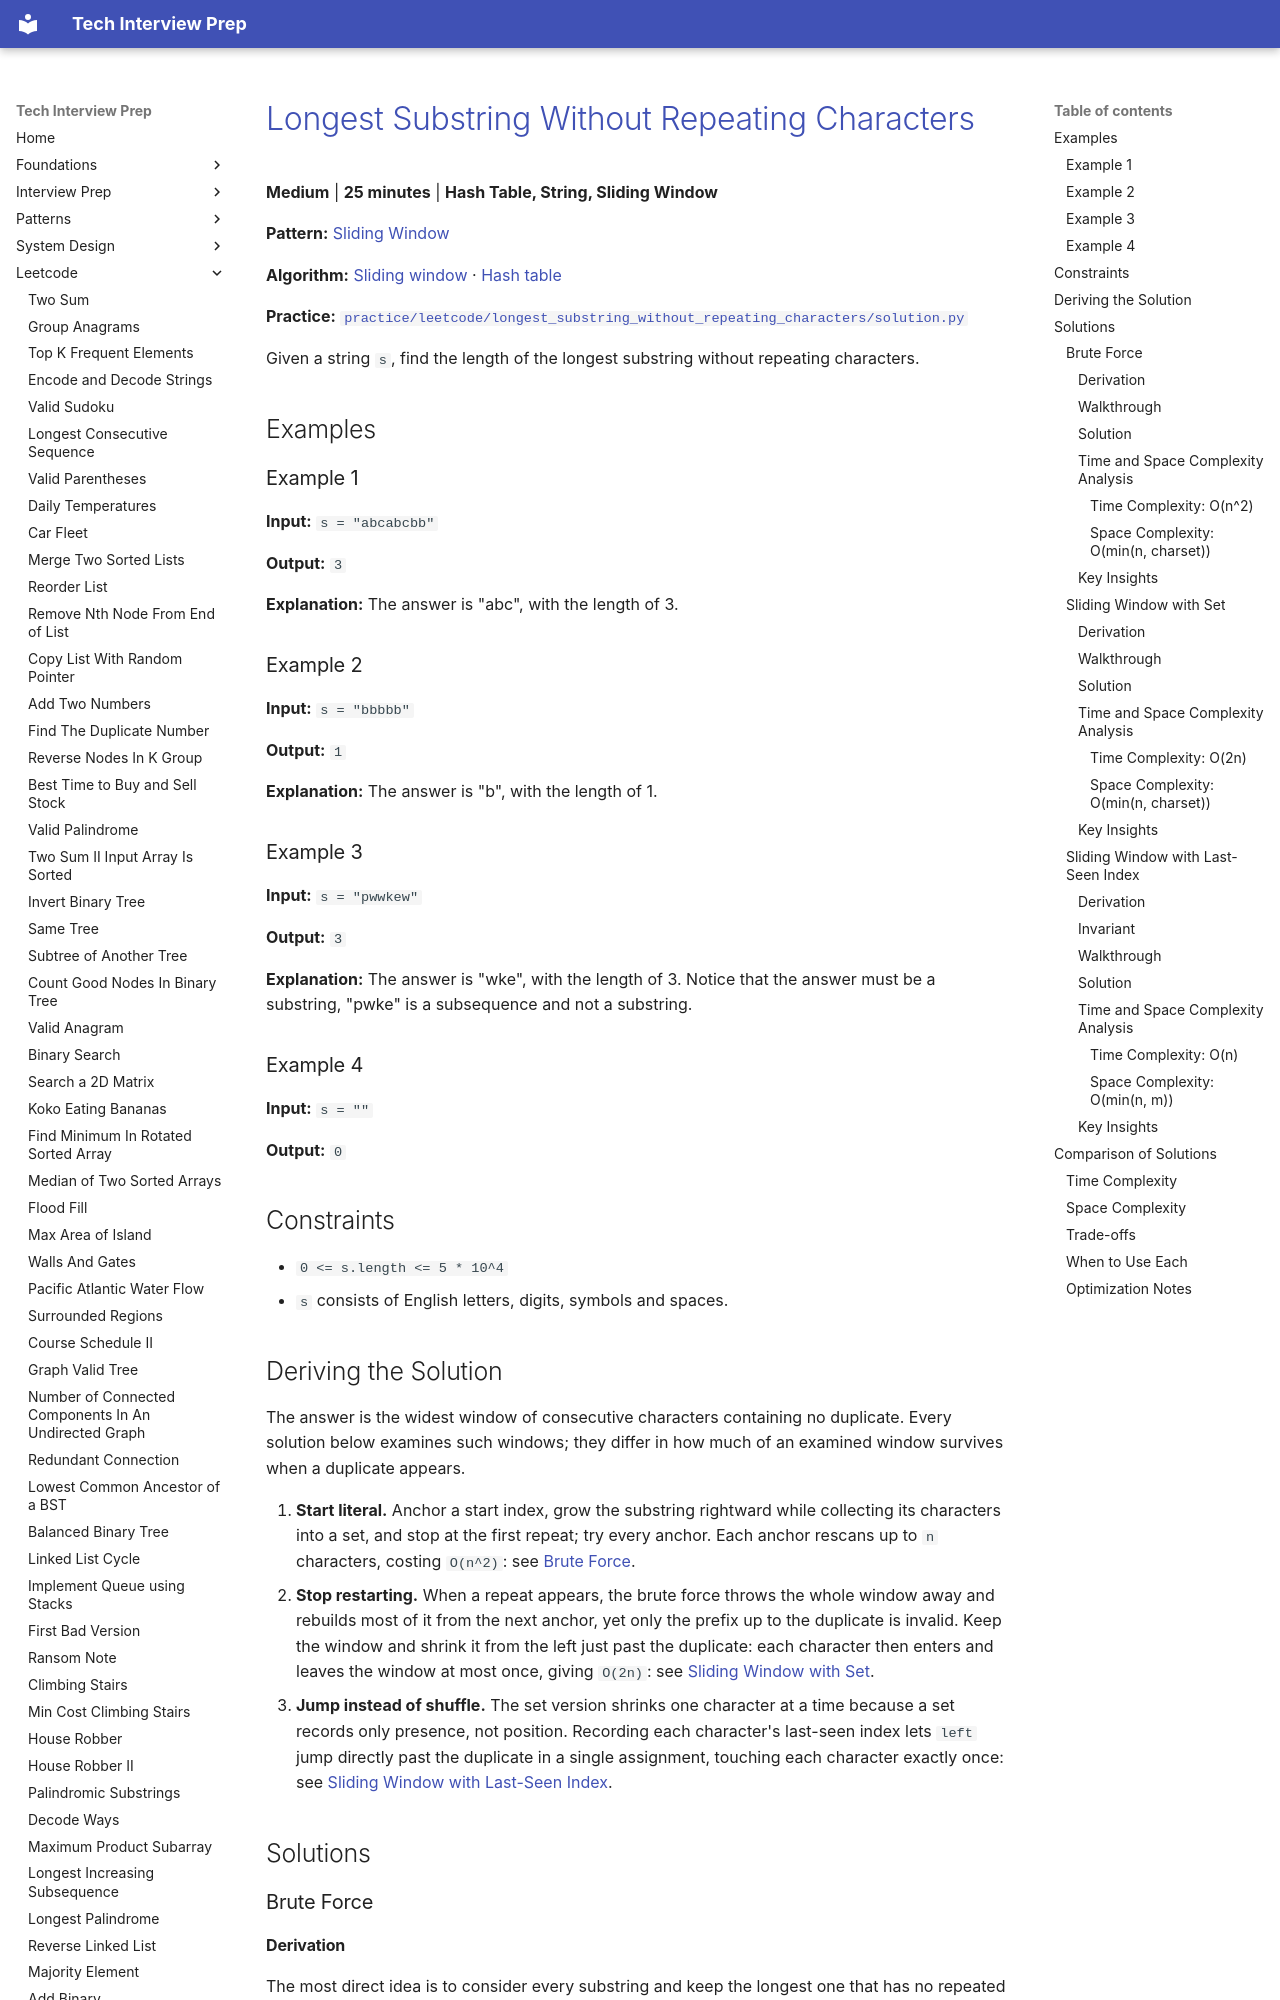

repository: ThoDHa/tech-interview-prep · page: leetcode/longest_substring_without_repeating_characters/index.html · generator: mkdocs

# [Longest Substring Without Repeating Characters](https://leetcode.com/problems/longest-substring-without-repeating-characters/)

**Medium** | **25 minutes** | **Hash Table, String, Sliding Window**

**Pattern:** [Sliding Window](../patterns/sliding_window/intuition.md)

**Algorithm:** [Sliding window](https://usaco.guide/gold/sliding-window) · [Hash table](https://en.wikipedia.org/wiki/Hash_table)

**Practice:** [`practice/leetcode/longest_substring_without_repeating_characters/solution.py`](../../practice/leetcode/longest_substring_without_repeating_characters/solution.py)

Given a string `s`, find the length of the longest substring without repeating characters.

## Examples

### Example 1

**Input:** `s = "abcabcbb"`

**Output:** `3`

**Explanation:** The answer is "abc", with the length of 3.

### Example 2

**Input:** `s = "bbbbb"`

**Output:** `1`

**Explanation:** The answer is "b", with the length of 1.

### Example 3

**Input:** `s = "pwwkew"`

**Output:** `3`

**Explanation:** The answer is "wke", with the length of 3. Notice that the answer must be a substring, "pwke" is a subsequence and not a substring.

### Example 4

**Input:** `s = ""`

**Output:** `0`

## Constraints

- `0 <= s.length <= 5 * 10^4`
- `s` consists of English letters, digits, symbols and spaces.

## Deriving the Solution

The answer is the widest window of consecutive characters containing no duplicate. Every solution below examines such windows; they differ in how much of an examined window survives when a duplicate appears.

1. **Start literal.** Anchor a start index, grow the substring rightward while
   collecting its characters into a set, and stop at the first repeat; try every anchor. Each anchor rescans up to `n` characters, costing `O(n^2)`: see [Brute Force](#brute-force).
2. **Stop restarting.** When a repeat appears, the brute force throws the whole
   window away and rebuilds most of it from the next anchor, yet only the prefix up to the duplicate is invalid. Keep the window and shrink it from the left just past the duplicate: each character then enters and leaves the window at most once, giving `O(2n)`: see [Sliding Window with Set](#sliding-window-with-set).
3. **Jump instead of shuffle.** The set version shrinks one character at a time
   because a set records only presence, not position. Recording each character's last-seen index lets `left` jump directly past the duplicate in a single assignment, touching each character exactly once: see [Sliding Window with Last-Seen Index](#sliding-window-with-last-seen-index).

## Solutions

### Brute Force

#### Derivation

The most direct idea is to consider every substring and keep the longest one that has no repeated character. Rather than re-scanning each substring from scratch, we anchor a `start` index and grow the substring one character at a time, collecting the characters into a `seen` set. The moment the next character is already in the set, this substring cannot grow any further, so we stop and move the anchor forward.

1. Initialize `longest = 0`.
2. For each `start` index, begin an empty `seen` set.
3. Extend `end` from `start` to the end of the string.
4. If `s[end]` is already in `seen`, the substring would repeat a character, so
   break out of the inner loop.
5. Otherwise add `s[end]` to `seen` and update `longest` with the current
   substring length `end - start + 1`.
6. Return `longest`.
